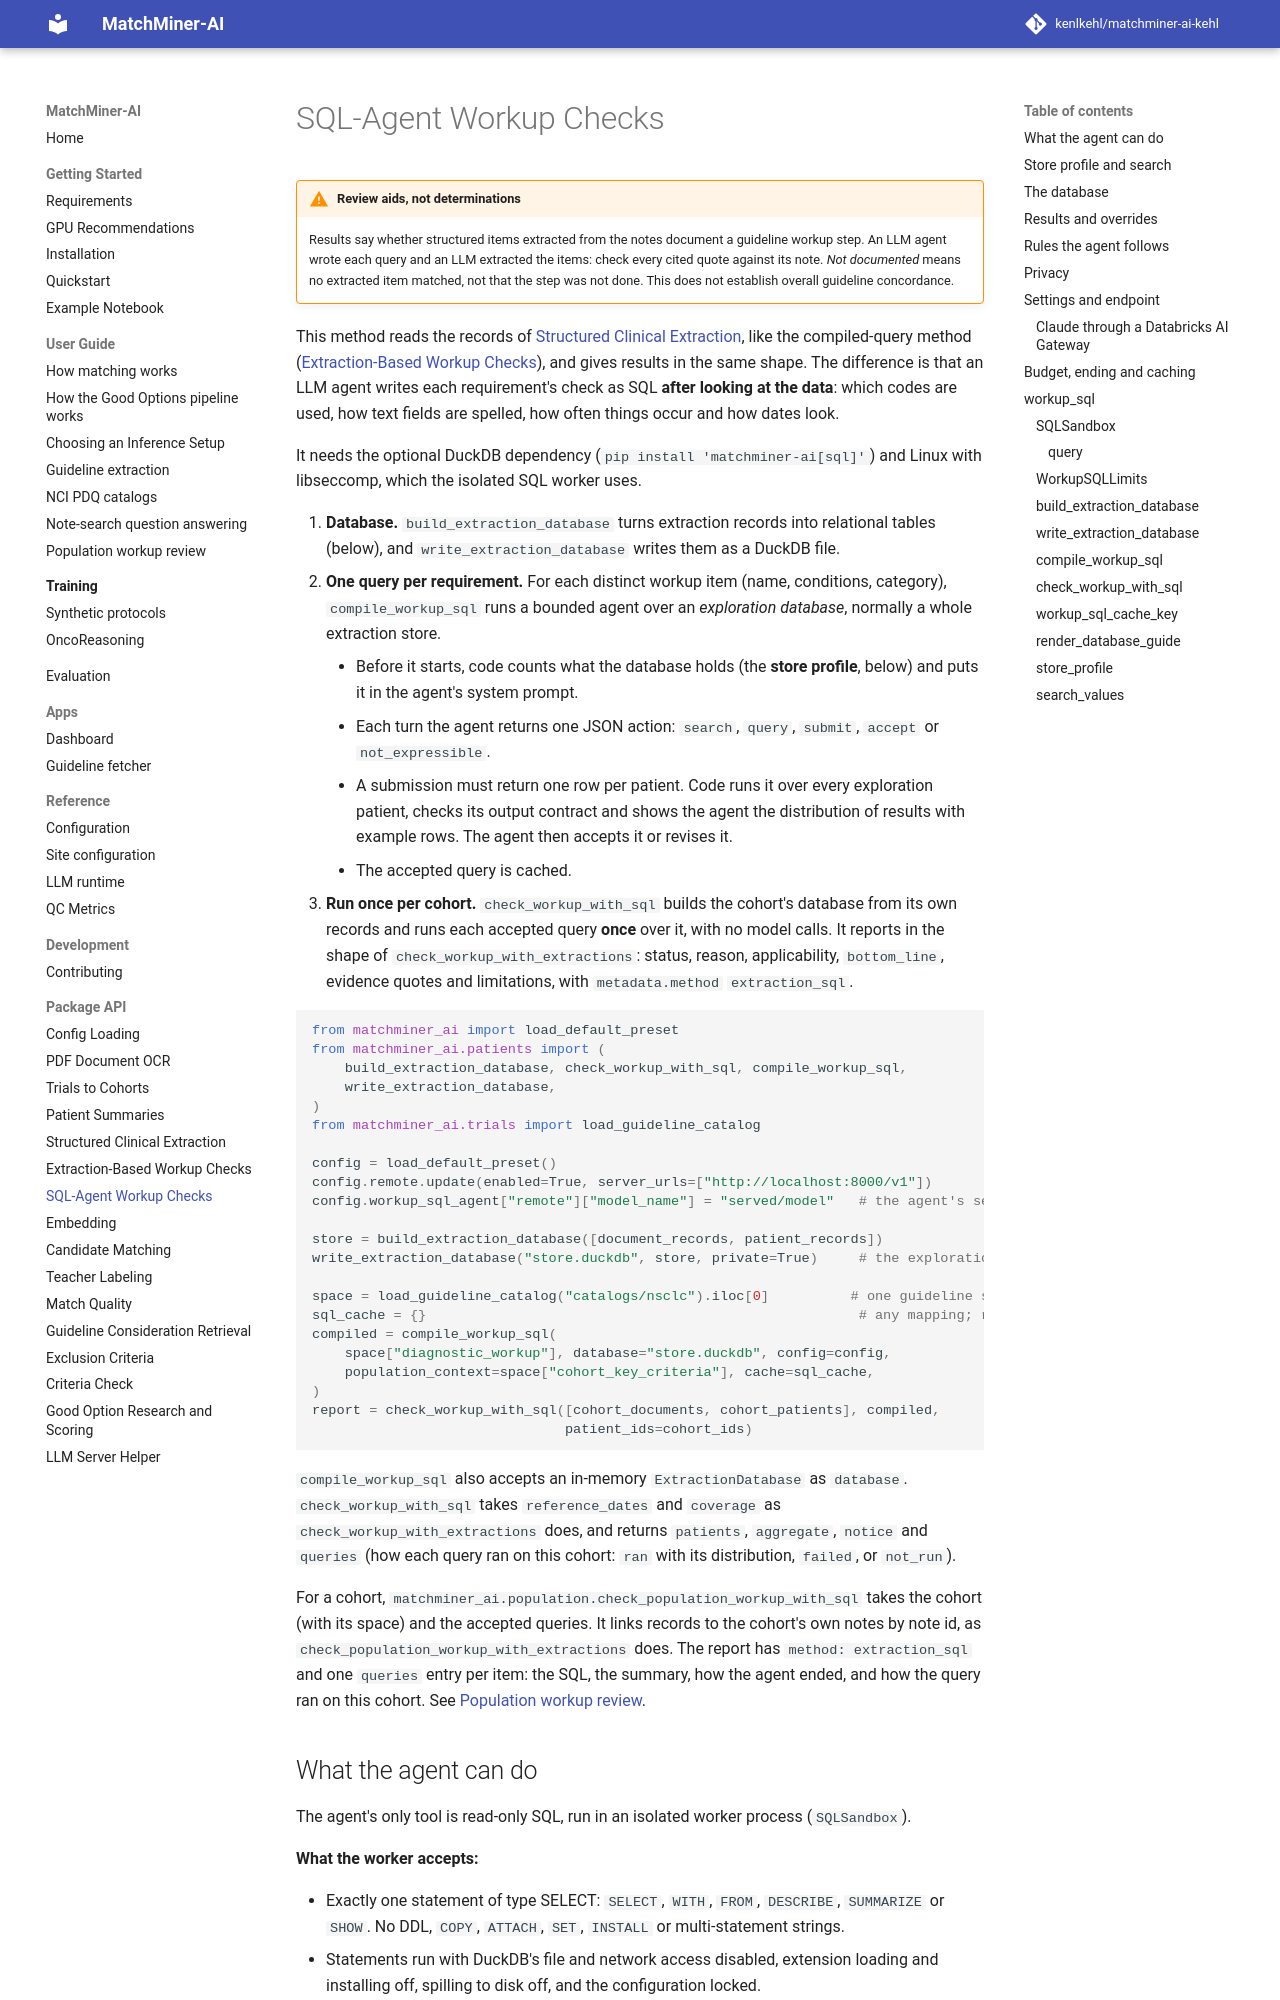

repository: kenlkehl/matchminer-ai-inference-kehl · page: api/workup-sql/index.html · generator: mkdocs

# SQL-Agent Workup Checks

!!! warning "Review aids, not determinations"
    Results say whether structured items extracted from the notes document a
    guideline workup step. An LLM agent wrote each query and an LLM extracted the
    items: check every cited quote against its note. *Not documented* means no
    extracted item matched, not that the step was not done. This does not establish
    overall guideline concordance.

This method reads the records of [Structured Clinical Extraction](extraction.md), like the compiled-query method
([Extraction-Based Workup Checks](workup-queries.md)), and gives results in the same shape. The difference is that
an LLM agent writes each requirement's check as SQL **after looking at the data**: which codes are used, how text
fields are spelled, how often things occur and how dates look.

It needs the optional DuckDB dependency (`pip install 'matchminer-ai[sql]'`) and Linux with libseccomp, which the
isolated SQL worker uses.

1. **Database.** `build_extraction_database` turns extraction records into
   relational tables (below), and `write_extraction_database` writes them as a DuckDB file.
2. **One query per requirement.** For each distinct workup item (name, conditions,
   category), `compile_workup_sql` runs a bounded agent over an *exploration
   database*, normally a whole extraction store.
    - Before it starts, code counts what the database holds (the **store
      profile**, below) and puts it in the agent's system prompt.
    - Each turn the agent returns one JSON action: `search`, `query`, `submit`,
      `accept` or `not_expressible`.
    - A submission must return one row per patient. Code runs it over every
      exploration patient, checks its output contract and shows the agent the
      distribution of results with example rows. The agent then accepts it or
      revises it.
    - The accepted query is cached.
3. **Run once per cohort.** `check_workup_with_sql` builds the cohort's database
   from its own records and runs each accepted query **once** over it, with no model calls. It reports
   in the shape of `check_workup_with_extractions`: status, reason, applicability,
   `bottom_line`, evidence quotes and limitations, with `metadata.method` `extraction_sql`.

```python
from matchminer_ai import load_default_preset
from matchminer_ai.patients import (
    build_extraction_database, check_workup_with_sql, compile_workup_sql,
    write_extraction_database,
)
from matchminer_ai.trials import load_guideline_catalog

config = load_default_preset()
config.remote.update(enabled=True, server_urls=["http://localhost:8000/v1"])
config.workup_sql_agent["remote"]["model_name"] = "served/model"   # the agent's served model

store = build_extraction_database([document_records, patient_records])
write_extraction_database("store.duckdb", store, private=True)     # the exploration database
